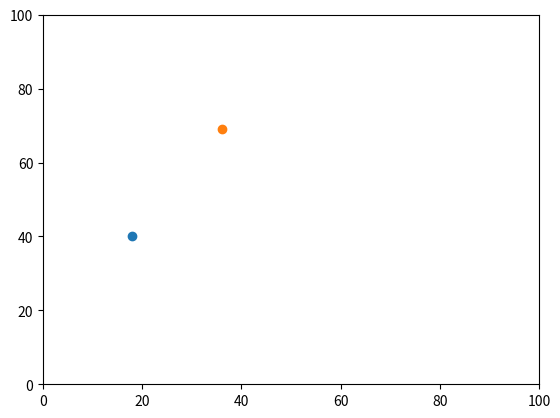

Write the Python code that produced this figure.
# -*- coding: utf-8 -*-
"""
Created on Tue Feb  2 16:35:15 2021

@author: Stephen
"""

import random
import operator 
import matplotlib.pyplot

num_of_agents = 10
number_of_iterations = 100

#This creates an empty list
agents = []

# Make the agents
for i in range(num_of_agents):
        agents.append([random.randint(0,100),random.randint(0,100)])

# Move the agents
for j in range(number_of_iterations):
    for i in range(num_of_agents):
        if random.random() < 0.5:
            agents[i][0] = (agents[i][0] + 1) % 100
        else:
            agents[i][0] = (agents[i][0] - 1) % 100

        if random.random() < 0.5:
            agents[i][1] = (agents[i][1] + 1) % 100
        else:
            agents[i][1] = (agents[i][1] - 1) % 100
            
print (agents)

# This max function will give the coordinates with the largest y value
print(max(agents))    
# However, if we want to show the coordinates with the largest x value, we have to import operator functions
print(max(agents, key=operator.itemgetter(1)))  

# Calculate Eudclian distance between the points (Using pythagoras)
# Define difference in y and x
dy = agents[0][0]-agents[1][0]
dx = agents[0][1]-agents[1][1]

# Pythogras
distance = ((dy**2)+(dx**2))**0.5

print (distance)

# Using matplot to create a plot

matplotlib.pyplot.ylim(0, 100)
matplotlib.pyplot.xlim(0, 100)
matplotlib.pyplot.scatter(agents[0][1],agents[0][0])
matplotlib.pyplot.scatter(agents[1][1],agents[1][0])